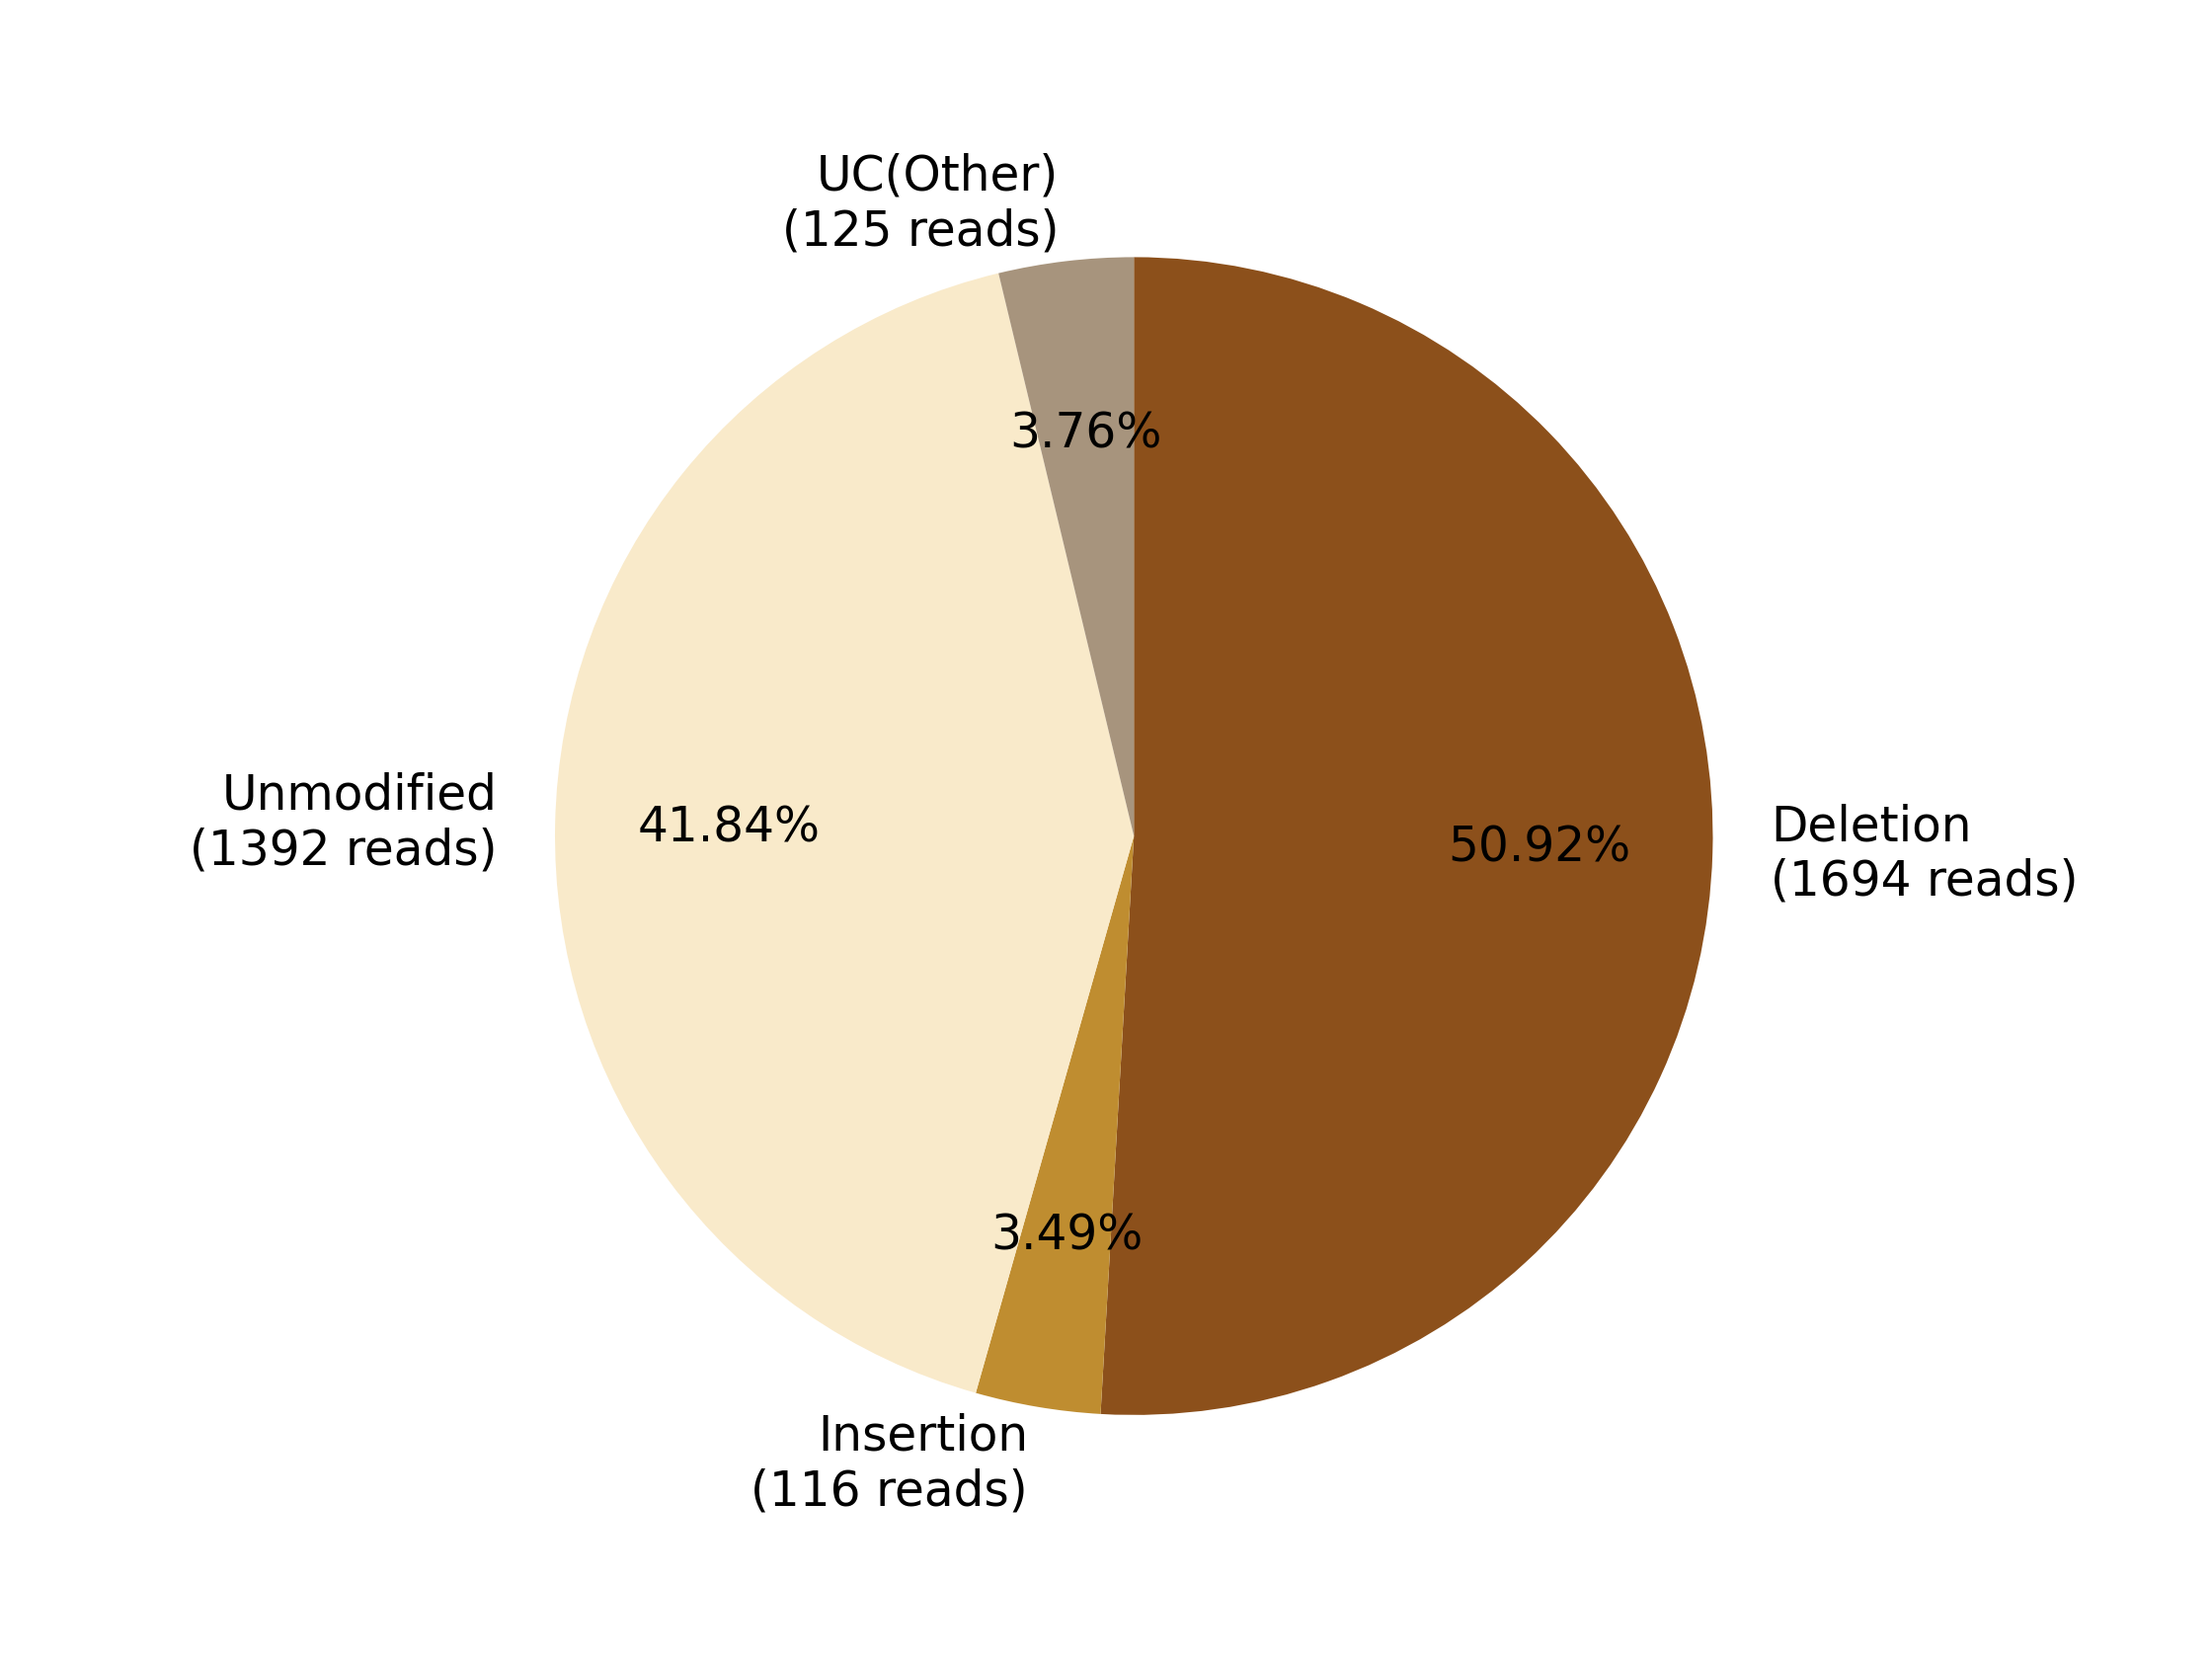

The table this chart was drawn from, first rows:
0, 1, 2, 3, 4, 5, 6, 7
, , Deletion?(1694 reads), Insertion?(116 reads), , Unmodified?(1392 reads), , UC(Other)?(125 reads)
0, 0, 1694, 116, 0, 1392, 0, 125
0.0, 0.0, 50.92, 3.487, 0.0, 41.84, 0.0, 3.757
